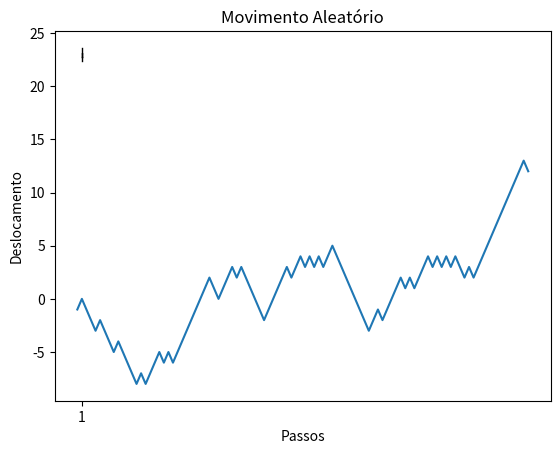

The matplotlib source for this figure:
import matplotlib.pyplot as plt
import numpy as np

#exe01

a = np.array([1,2,3,4])
x = a.sum()
print(x)

b = np.array([[1,1], [2,2]])
y = b.sum(axis=0)
print(y)

#exe02

temperaturas = np.array([22.4, 23.1, 22.8, 23.0, 22.7, 22.9, 23.2, 22.7, 23.1, 23.6])

media = temperaturas.mean()
dp = temperaturas.std()
print(f"A média é: {media}")
print(f"O desvio padrão é: {dp}")
plt.boxplot(temperaturas)
plt.ylabel("Temperatura")
plt.grid(True)
plt.show()

#exe03

A = np.array([[1, 2, 3], [4, 5, 6], [7, 8, 9]])
B = np.array([[9, 8, 7], [6, 5, 4], [3, 2, 1]])

soma = A + B
print(soma)

#exe04

np.random.seed(42)

passos = np.random.choice([-1,1], size=100)
deslocamento = np.cumsum(passos)

plt.plot(deslocamento)
plt.title("Movimento Aleatório")
plt.xlabel("Passos")
plt.ylabel("Deslocamento")
plt.grid()
plt.show()